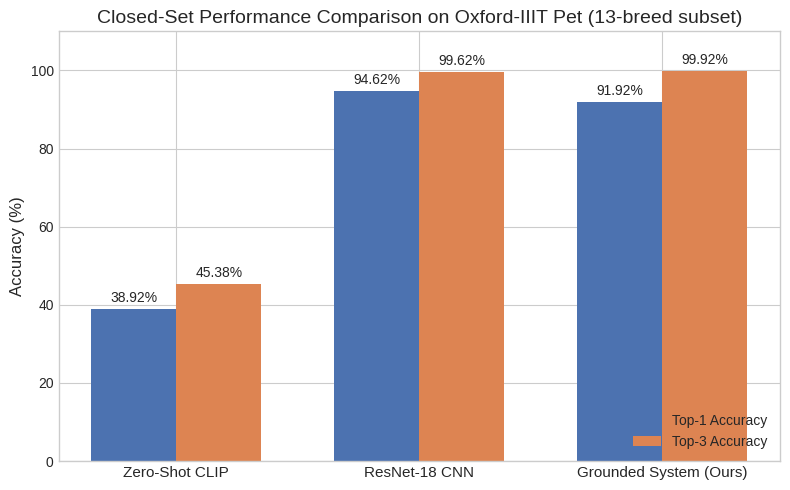

Here is the Python script that generated this plot:
import matplotlib.pyplot as plt
import numpy as np

def plot_performance_comparison():
    # Data from Table I
    models = ['Zero-Shot CLIP', 'ResNet-18 CNN', 'Grounded System (Ours)']
    top1 = [38.92, 94.62, 91.92]
    top3 = [45.38, 99.62, 99.92]
    
    x = np.arange(len(models))
    width = 0.35
    
    fig, ax = plt.subplots(figsize=(8, 5))
    rects1 = ax.bar(x - width/2, top1, width, label='Top-1 Accuracy', color='#4c72b0')
    rects2 = ax.bar(x + width/2, top3, width, label='Top-3 Accuracy', color='#dd8452')
    
    ax.set_ylabel('Accuracy (%)', fontsize=12)
    ax.set_title('Closed-Set Performance Comparison on Oxford-IIIT Pet (13-breed subset)', fontsize=14)
    ax.set_xticks(x)
    ax.set_xticklabels(models, fontsize=11)
    ax.legend(loc='lower right')
    ax.set_ylim(0, 110)
    
    # Add labels on top of bars
    for rects in [rects1, rects2]:
        for rect in rects:
            height = rect.get_height()
            ax.annotate(f'{height}%',
                        xy=(rect.get_x() + rect.get_width() / 2, height),
                        xytext=(0, 3),  # 3 points vertical offset
                        textcoords="offset points",
                        ha='center', va='bottom', fontsize=10)
                        
    plt.tight_layout()
    plt.savefig('performance_comparison.png', dpi=300)
    print("Saved plot to performance_comparison.png")

if __name__ == '__main__':
    # Use an IEEE-friendly style
    plt.style.use('seaborn-v0_8-whitegrid')
    plot_performance_comparison()
